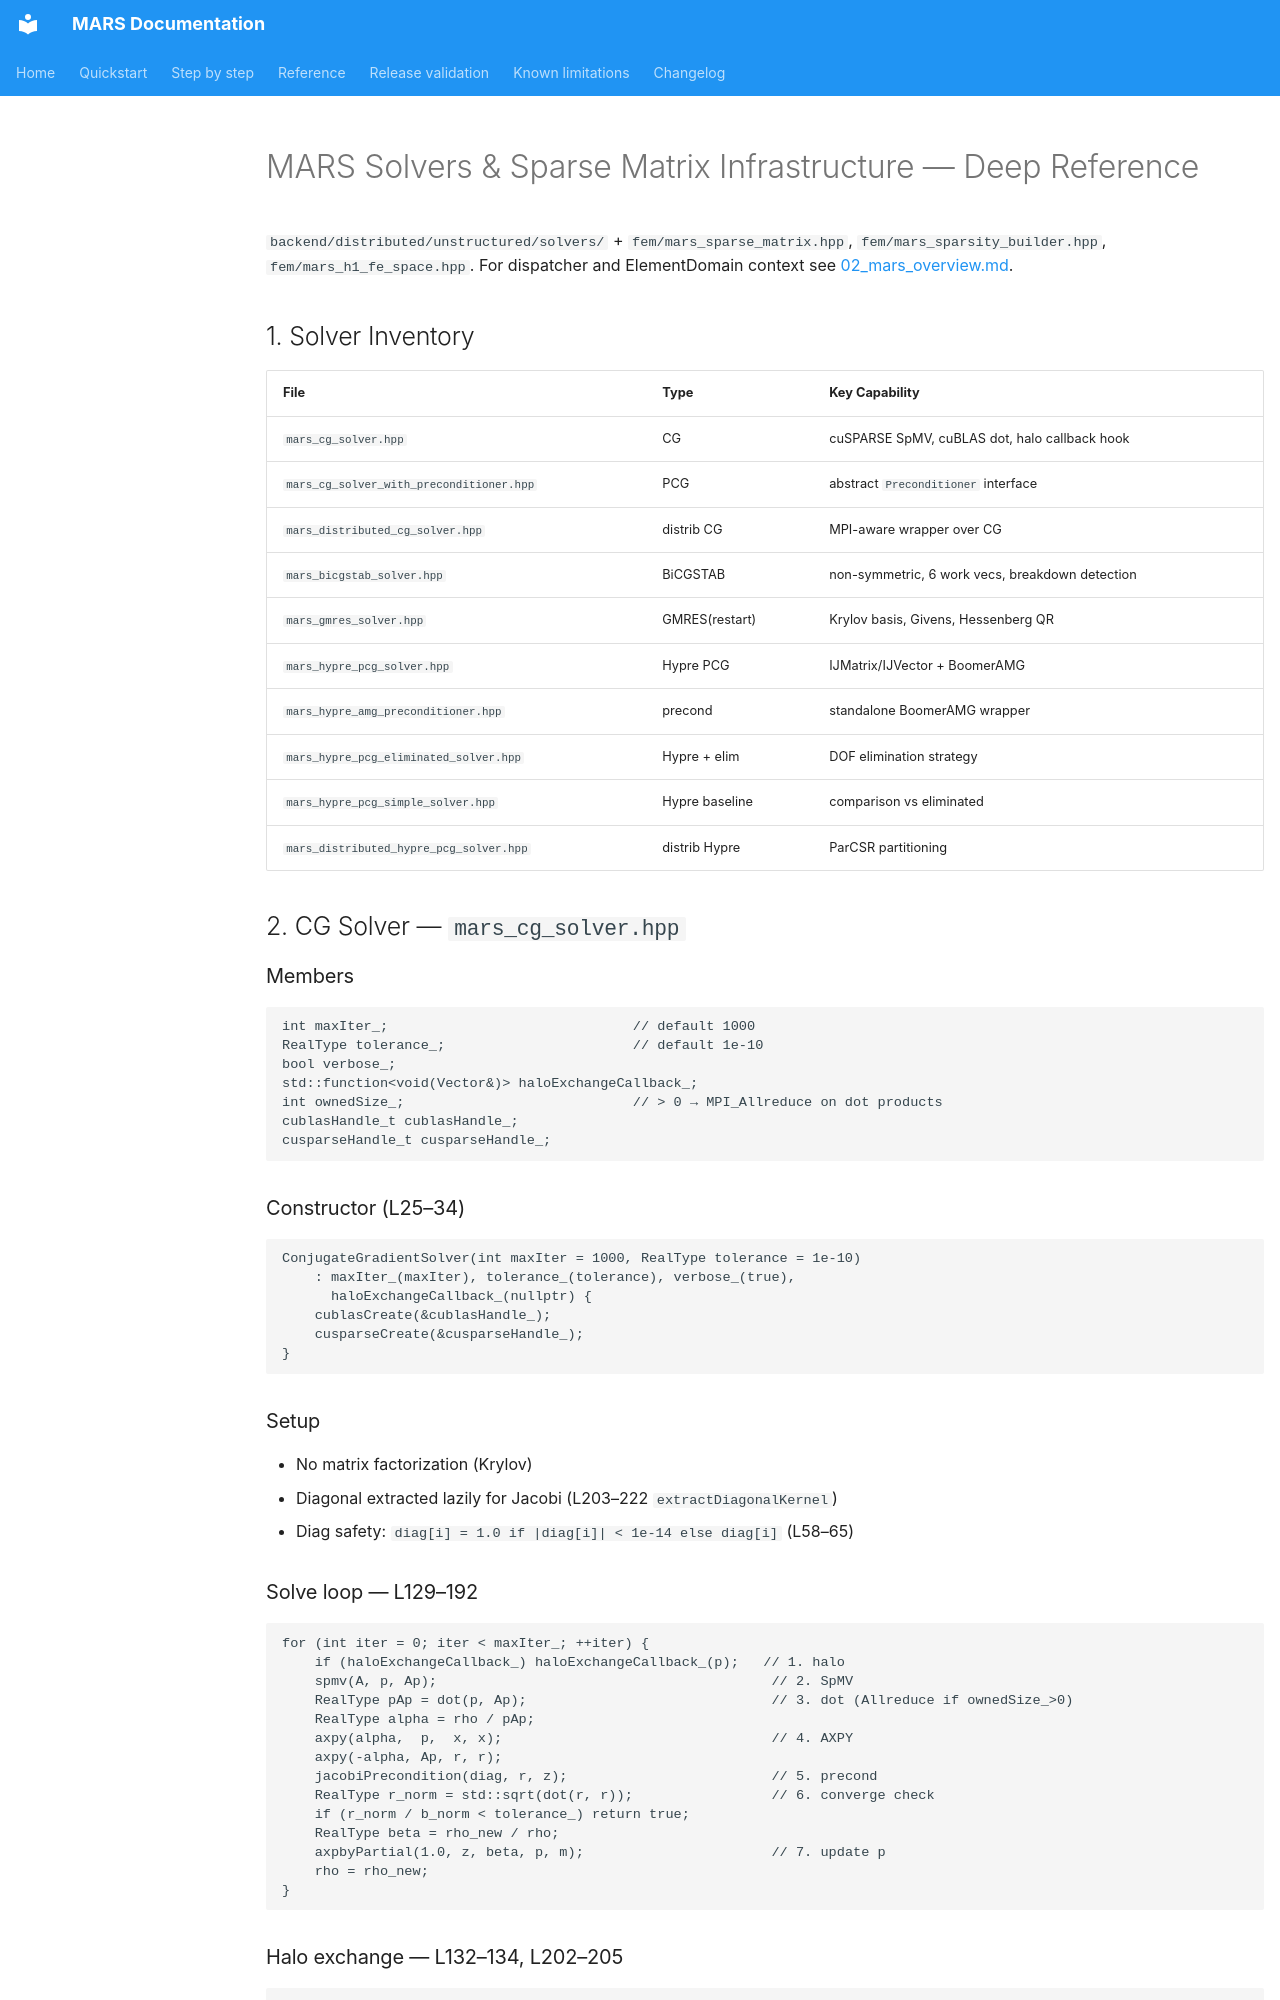

repository: dganellari/mars · page: reference/06_mars_solvers/index.html · generator: mkdocs

# MARS Solvers & Sparse Matrix Infrastructure — Deep Reference

`backend/distributed/unstructured/solvers/` + `fem/mars_sparse_matrix.hpp`,
`fem/mars_sparsity_builder.hpp`, `fem/mars_h1_fe_space.hpp`. For dispatcher
and ElementDomain context see [02_mars_overview.md](02_mars_overview.md).

## 1. Solver Inventory

| File | Type | Key Capability |
|------|------|----------------|
| `mars_cg_solver.hpp` | CG | cuSPARSE SpMV, cuBLAS dot, halo callback hook |
| `mars_cg_solver_with_preconditioner.hpp` | PCG | abstract `Preconditioner` interface |
| `mars_distributed_cg_solver.hpp` | distrib CG | MPI-aware wrapper over CG |
| `mars_bicgstab_solver.hpp` | BiCGSTAB | non-symmetric, 6 work vecs, breakdown detection |
| `mars_gmres_solver.hpp` | GMRES(restart) | Krylov basis, Givens, Hessenberg QR |
| `mars_hypre_pcg_solver.hpp` | Hypre PCG | IJMatrix/IJVector + BoomerAMG |
| `mars_hypre_amg_preconditioner.hpp` | precond | standalone BoomerAMG wrapper |
| `mars_hypre_pcg_eliminated_solver.hpp` | Hypre + elim | DOF elimination strategy |
| `mars_hypre_pcg_simple_solver.hpp` | Hypre baseline | comparison vs eliminated |
| `mars_distributed_hypre_pcg_solver.hpp` | distrib Hypre | ParCSR partitioning |

## 2. CG Solver — `mars_cg_solver.hpp`

### Members
```cpp
int maxIter_;                              // default 1000
RealType tolerance_;                       // default 1e-10
bool verbose_;
std::function<void(Vector&)> haloExchangeCallback_;
int ownedSize_;                            // > 0 → MPI_Allreduce on dot products
cublasHandle_t cublasHandle_;
cusparseHandle_t cusparseHandle_;
```

### Constructor (L25–34)
```cpp
ConjugateGradientSolver(int maxIter = 1000, RealType tolerance = 1e-10)
    : maxIter_(maxIter), tolerance_(tolerance), verbose_(true),
      haloExchangeCallback_(nullptr) {
    cublasCreate(&cublasHandle_);
    cusparseCreate(&cusparseHandle_);
}
```

### Setup
- No matrix factorization (Krylov)
- Diagonal extracted lazily for Jacobi (L203–222 `extractDiagonalKernel`)
- Diag safety: `diag[i] = 1.0 if |diag[i]| < 1e-14 else diag[i]` (L58–65)

### Solve loop — L129–192

```cpp
for (int iter = 0; iter < maxIter_; ++iter) {
    if (haloExchangeCallback_) haloExchangeCallback_(p);   // 1. halo
    spmv(A, p, Ap);                                         // 2. SpMV
    RealType pAp = dot(p, Ap);                              // 3. dot (Allreduce if ownedSize_>0)
    RealType alpha = rho / pAp;
    axpy(alpha,  p,  x, x);                                 // 4. AXPY
    axpy(-alpha, Ap, r, r);
    jacobiPrecondition(diag, r, z);                         // 5. precond
    RealType r_norm = std::sqrt(dot(r, r));                 // 6. converge check
    if (r_norm / b_norm < tolerance_) return true;
    RealType beta = rho_new / rho;
    axpbyPartial(1.0, z, beta, p, m);                       // 7. update p
    rho = rho_new;
}
```

### Halo exchange — L132–134, L202–205
```cpp
void setHaloExchangeCallback(std::function<void(Vector&)> cb) { haloExchangeCallback_ = cb; }
```
For rectangular matrices (m owned rows, n total cols), `p` sized to `n`.
Callback fills `p[m:n]` with neighbor values before SpMV.
